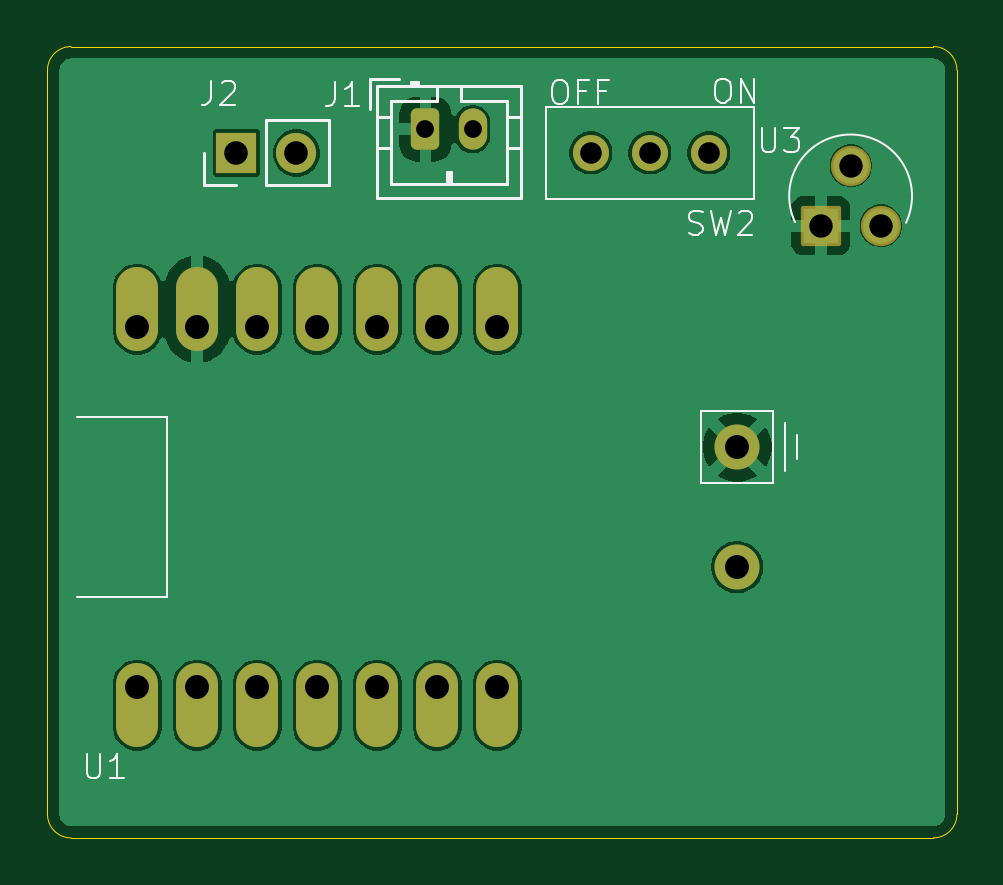
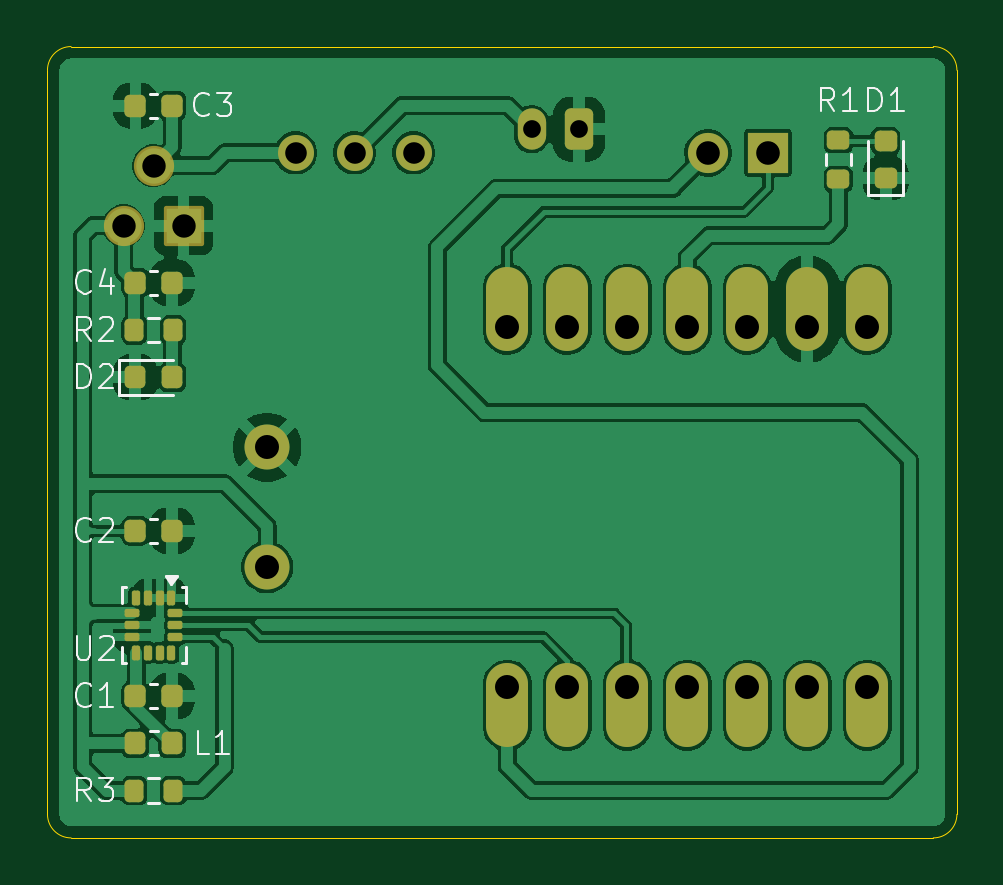
Circuit board: 11 layer files. Board 38.5 x 33.5 mm.
- bottom_copper: C3_GestureDriver-B_Cu.gbr (89050 bytes)
- bottom_mask: C3_GestureDriver-B_Mask.gbr (4097 bytes)
- paste: C3_GestureDriver-B_Paste.gbr (2941 bytes)
- bottom_silk: C3_GestureDriver-B_Silkscreen.gbr (13200 bytes)
- outline: C3_GestureDriver-Edge_Cuts.gbr (991 bytes)
- top_copper: C3_GestureDriver-F_Cu.gbr (42983 bytes)
- top_mask: C3_GestureDriver-F_Mask.gbr (2160 bytes)
- paste: C3_GestureDriver-F_Paste.gbr (459 bytes)
- top_silk: C3_GestureDriver-F_Silkscreen.gbr (9545 bytes)
- drill: C3_GestureDriver-NPTH.drl (269 bytes)
- drill: C3_GestureDriver-PTH.drl (942 bytes)

=== bottom_copper: C3_GestureDriver-B_Cu.gbr (89050 bytes, source omitted) ===
=== bottom_mask: C3_GestureDriver-B_Mask.gbr ===
%TF.GenerationSoftware,KiCad,Pcbnew,9.0.6*%
%TF.CreationDate,2026-03-02T14:14:39-08:00*%
%TF.ProjectId,C3_GestureDriver,43335f47-6573-4747-9572-654472697665,rev?*%
%TF.SameCoordinates,Original*%
%TF.FileFunction,Soldermask,Bot*%
%TF.FilePolarity,Negative*%
%FSLAX46Y46*%
G04 Gerber Fmt 4.6, Leading zero omitted, Abs format (unit mm)*
G04 Created by KiCad (PCBNEW 9.0.6) date 2026-03-02 14:14:39*
%MOMM*%
%LPD*%
G01*
G04 APERTURE LIST*
G04 Aperture macros list*
%AMRoundRect*
0 Rectangle with rounded corners*
0 $1 Rounding radius*
0 $2 $3 $4 $5 $6 $7 $8 $9 X,Y pos of 4 corners*
0 Add a 4 corners polygon primitive as box body*
4,1,4,$2,$3,$4,$5,$6,$7,$8,$9,$2,$3,0*
0 Add four circle primitives for the rounded corners*
1,1,$1+$1,$2,$3*
1,1,$1+$1,$4,$5*
1,1,$1+$1,$6,$7*
1,1,$1+$1,$8,$9*
0 Add four rect primitives between the rounded corners*
20,1,$1+$1,$2,$3,$4,$5,0*
20,1,$1+$1,$4,$5,$6,$7,0*
20,1,$1+$1,$6,$7,$8,$9,0*
20,1,$1+$1,$8,$9,$2,$3,0*%
G04 Aperture macros list end*
%ADD10O,1.778000X3.556000*%
%ADD11C,1.905000*%
%ADD12RoundRect,0.250000X-0.350000X-0.625000X0.350000X-0.625000X0.350000X0.625000X-0.350000X0.625000X0*%
%ADD13O,1.200000X1.750000*%
%ADD14C,1.524000*%
%ADD15R,1.700000X1.700000*%
%ADD16C,1.700000*%
%ADD17RoundRect,0.102000X-0.749300X-0.749300X0.749300X-0.749300X0.749300X0.749300X-0.749300X0.749300X0*%
%ADD18C,1.702600*%
%ADD19RoundRect,0.225000X-0.225000X-0.250000X0.225000X-0.250000X0.225000X0.250000X-0.225000X0.250000X0*%
%ADD20RoundRect,0.087500X-0.087500X0.225000X-0.087500X-0.225000X0.087500X-0.225000X0.087500X0.225000X0*%
%ADD21RoundRect,0.087500X-0.225000X0.087500X-0.225000X-0.087500X0.225000X-0.087500X0.225000X0.087500X0*%
%ADD22RoundRect,0.218750X0.218750X0.256250X-0.218750X0.256250X-0.218750X-0.256250X0.218750X-0.256250X0*%
%ADD23RoundRect,0.218750X0.256250X-0.218750X0.256250X0.218750X-0.256250X0.218750X-0.256250X-0.218750X0*%
%ADD24RoundRect,0.225000X0.225000X0.250000X-0.225000X0.250000X-0.225000X-0.250000X0.225000X-0.250000X0*%
%ADD25RoundRect,0.200000X0.200000X0.275000X-0.200000X0.275000X-0.200000X-0.275000X0.200000X-0.275000X0*%
%ADD26RoundRect,0.200000X0.275000X-0.200000X0.275000X0.200000X-0.275000X0.200000X-0.275000X-0.200000X0*%
G04 APERTURE END LIST*
D10*
%TO.C,U1*%
X52800000Y-144382000D03*
X55340000Y-144382000D03*
X57880000Y-144382000D03*
X60420000Y-144382000D03*
X62960000Y-144382000D03*
X65500000Y-144382000D03*
X68040000Y-144382000D03*
X68040000Y-127618000D03*
X65500000Y-127618000D03*
X62960000Y-127618000D03*
X60420000Y-127618000D03*
X57880000Y-127618000D03*
X55340000Y-127618000D03*
X52800000Y-127618000D03*
D11*
X78200000Y-138540000D03*
X78200000Y-133460000D03*
%TD*%
D12*
%TO.C,J1*%
X65000000Y-120000000D03*
D13*
X67000000Y-120000000D03*
%TD*%
D14*
%TO.C,SW2*%
X72000000Y-121000000D03*
X74500000Y-121000000D03*
X77000000Y-121000000D03*
%TD*%
D15*
%TO.C,J2*%
X57000000Y-121000000D03*
D16*
X59540000Y-121000000D03*
%TD*%
D17*
%TO.C,U3*%
X81738344Y-124083948D03*
D18*
X83008344Y-121543948D03*
X84278344Y-124083948D03*
%TD*%
D19*
%TO.C,C3*%
X82225000Y-119000000D03*
X83775000Y-119000000D03*
%TD*%
D20*
%TO.C,U2*%
X82250000Y-139837500D03*
X82750000Y-139837500D03*
X83250000Y-139837500D03*
X83750000Y-139837500D03*
D21*
X83912500Y-140500000D03*
X83912500Y-141000000D03*
X83912500Y-141500000D03*
D20*
X83750000Y-142162500D03*
X83250000Y-142162500D03*
X82750000Y-142162500D03*
X82250000Y-142162500D03*
D21*
X82087500Y-141500000D03*
X82087500Y-141000000D03*
X82087500Y-140500000D03*
%TD*%
D22*
%TO.C,D2*%
X83787500Y-130500000D03*
X82212500Y-130500000D03*
%TD*%
%TO.C,L1*%
X83787500Y-146000000D03*
X82212500Y-146000000D03*
%TD*%
D23*
%TO.C,D1*%
X52018750Y-122075000D03*
X52018750Y-120500000D03*
%TD*%
D24*
%TO.C,C1*%
X83775000Y-144000000D03*
X82225000Y-144000000D03*
%TD*%
D25*
%TO.C,R3*%
X83825000Y-148000000D03*
X82175000Y-148000000D03*
%TD*%
D24*
%TO.C,C2*%
X83775000Y-137000000D03*
X82225000Y-137000000D03*
%TD*%
%TO.C,C4*%
X83775000Y-126500000D03*
X82225000Y-126500000D03*
%TD*%
D26*
%TO.C,R1*%
X54018750Y-122112500D03*
X54018750Y-120462500D03*
%TD*%
D25*
%TO.C,R2*%
X83825000Y-128500000D03*
X82175000Y-128500000D03*
%TD*%
M02*

=== paste: C3_GestureDriver-B_Paste.gbr (2941 bytes, source withheld) ===
=== bottom_silk: C3_GestureDriver-B_Silkscreen.gbr (13200 bytes, source omitted) ===
=== outline: C3_GestureDriver-Edge_Cuts.gbr ===
%TF.GenerationSoftware,KiCad,Pcbnew,9.0.6*%
%TF.CreationDate,2026-03-02T14:14:39-08:00*%
%TF.ProjectId,C3_GestureDriver,43335f47-6573-4747-9572-654472697665,rev?*%
%TF.SameCoordinates,Original*%
%TF.FileFunction,Profile,NP*%
%FSLAX46Y46*%
G04 Gerber Fmt 4.6, Leading zero omitted, Abs format (unit mm)*
G04 Created by KiCad (PCBNEW 9.0.6) date 2026-03-02 14:14:39*
%MOMM*%
%LPD*%
G01*
G04 APERTURE LIST*
%TA.AperFunction,Profile*%
%ADD10C,0.050000*%
%TD*%
G04 APERTURE END LIST*
D10*
X50000000Y-150000000D02*
G75*
G02*
X49000000Y-149000000I0J1000000D01*
G01*
X50000000Y-116500000D02*
X86500000Y-116500000D01*
X87500000Y-149000000D02*
G75*
G02*
X86500000Y-150000000I-1000000J0D01*
G01*
X87500000Y-117500000D02*
X87500000Y-149000000D01*
X49000000Y-149000000D02*
X49000000Y-117500000D01*
X86500000Y-116500000D02*
G75*
G02*
X87500000Y-117500000I0J-1000000D01*
G01*
X49000000Y-117500000D02*
G75*
G02*
X50000000Y-116500000I1000000J0D01*
G01*
X86500000Y-150000000D02*
X50000000Y-150000000D01*
M02*

=== top_copper: C3_GestureDriver-F_Cu.gbr (42983 bytes, source omitted) ===
=== top_mask: C3_GestureDriver-F_Mask.gbr (2160 bytes, source withheld) ===
=== paste: C3_GestureDriver-F_Paste.gbr ===
%TF.GenerationSoftware,KiCad,Pcbnew,9.0.6*%
%TF.CreationDate,2026-03-02T14:14:38-08:00*%
%TF.ProjectId,C3_GestureDriver,43335f47-6573-4747-9572-654472697665,rev?*%
%TF.SameCoordinates,Original*%
%TF.FileFunction,Paste,Top*%
%TF.FilePolarity,Positive*%
%FSLAX46Y46*%
G04 Gerber Fmt 4.6, Leading zero omitted, Abs format (unit mm)*
G04 Created by KiCad (PCBNEW 9.0.6) date 2026-03-02 14:14:38*
%MOMM*%
%LPD*%
G01*
G04 APERTURE LIST*
G04 APERTURE END LIST*
M02*

=== top_silk: C3_GestureDriver-F_Silkscreen.gbr (9545 bytes, source omitted) ===
=== drill: C3_GestureDriver-NPTH.drl ===
M48
; DRILL file {KiCad 9.0.6} date 2026-03-02T14:14:47-0800
; FORMAT={-:-/ absolute / metric / decimal}
; #@! TF.CreationDate,2026-03-02T14:14:47-08:00
; #@! TF.GenerationSoftware,Kicad,Pcbnew,9.0.6
; #@! TF.FileFunction,NonPlated,1,2,NPTH
FMAT,2
METRIC
%
G90
G05
M30

=== drill: C3_GestureDriver-PTH.drl ===
M48
; DRILL file {KiCad 9.0.6} date 2026-03-02T14:14:47-0800
; FORMAT={-:-/ absolute / metric / decimal}
; #@! TF.CreationDate,2026-03-02T14:14:47-08:00
; #@! TF.GenerationSoftware,Kicad,Pcbnew,9.0.6
; #@! TF.FileFunction,Plated,1,2,PTH
FMAT,2
METRIC
; #@! TA.AperFunction,Plated,PTH,ComponentDrill
T1C0.750
; #@! TA.AperFunction,Plated,PTH,ComponentDrill
T2C0.914
; #@! TA.AperFunction,Plated,PTH,ComponentDrill
T3C0.991
; #@! TA.AperFunction,Plated,PTH,ComponentDrill
T4C1.000
; #@! TA.AperFunction,Plated,PTH,ComponentDrill
T5C1.016
%
G90
G05
T1
X65.0Y-120.0
X67.0Y-120.0
T2
X72.0Y-121.0
X74.5Y-121.0
X77.0Y-121.0
T3
X81.738Y-124.084
X83.008Y-121.544
X84.278Y-124.084
T4
X57.0Y-121.0
X59.54Y-121.0
T5
X52.8Y-128.38
X52.8Y-143.62
X55.34Y-128.38
X55.34Y-143.62
X57.88Y-128.38
X57.88Y-143.62
X60.42Y-128.38
X60.42Y-143.62
X62.96Y-128.38
X62.96Y-143.62
X65.5Y-128.38
X65.5Y-143.62
X68.04Y-128.38
X68.04Y-143.62
X78.2Y-133.46
X78.2Y-138.54
M30
